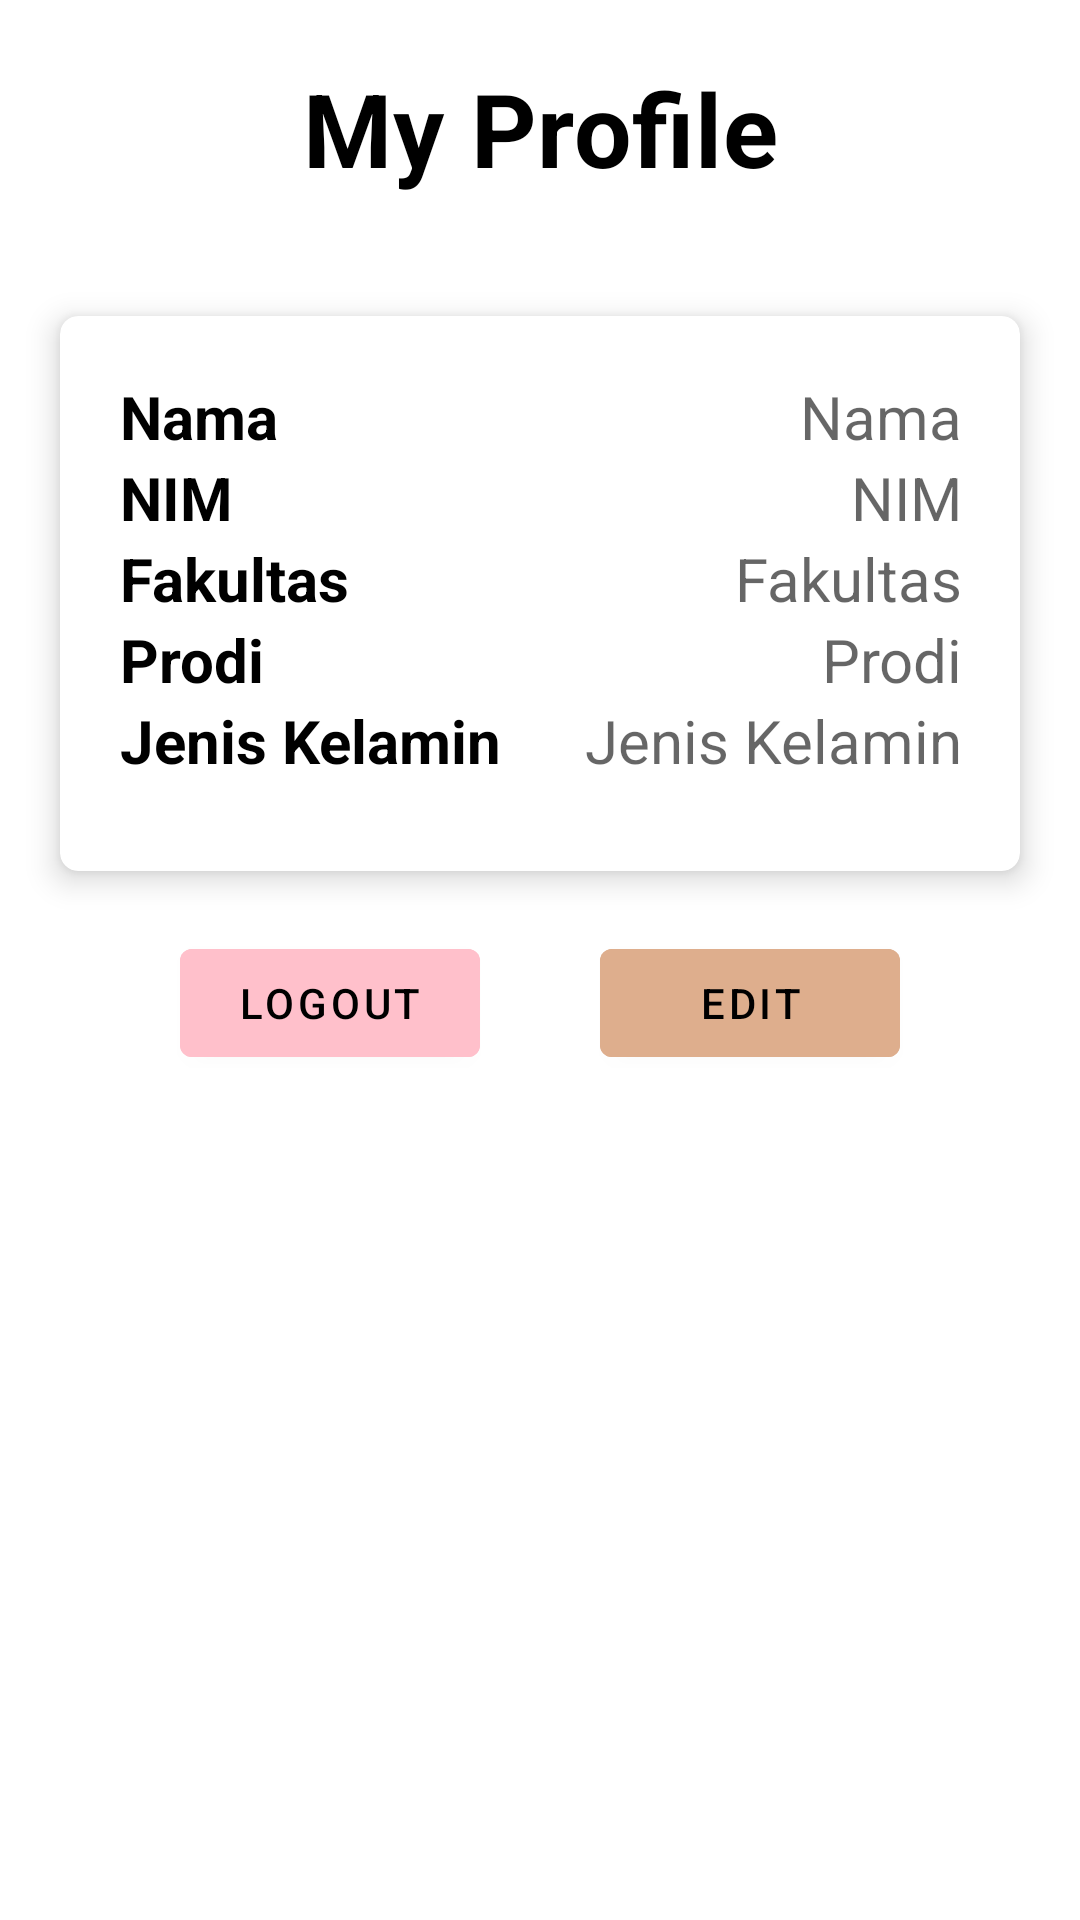

Produce the Android XML layout that renders to this screen, including the resource entries it uses.
<!-- AndroidManifest.xml: application theme Theme.GD8_E_9590 -->
<!-- res/layout/activity_logout_and_profil.xml -->
<?xml version="1.0" encoding="utf-8"?>
<RelativeLayout
    xmlns:android="http://schemas.android.com/apk/res/android"
    xmlns:app="http://schemas.android.com/apk/res-auto"
    android:layout_width="match_parent"
    android:layout_height="match_parent"
    android:orientation="vertical">
    <TextView
        android:id="@+id/titleBar"
        android:layout_width="match_parent"
        android:layout_height="wrap_content"
        android:textAlignment="center"
        android:layout_marginVertical="20dp"
        style="@style/TextAppearance.MaterialComponents.Headline4"
        android:text="@string/my_profile"
        android:textColor="@color/black"
        android:textStyle="bold"/>

    <LinearLayout
        android:layout_below="@id/titleBar"
        android:layout_width="match_parent"
        android:layout_height="wrap_content"
        android:orientation="vertical">
        <androidx.cardview.widget.CardView
            android:layout_width="match_parent"
            android:layout_height="match_parent"
            android:layout_margin="20dp"
            app:cardElevation="6dp"
            app:cardCornerRadius="6dp">
            <LinearLayout
                android:layout_margin="20dp"
                android:layout_width="match_parent"
                android:layout_height="wrap_content"
                android:paddingBottom="10dp"
                android:orientation="vertical">
                <LinearLayout
                    android:layout_width="match_parent"
                    android:layout_height="wrap_content"
                    android:orientation="vertical">
                    <RelativeLayout
                        android:layout_width="match_parent"
                        android:layout_height="wrap_content">
                        <TextView
                            android:layout_width="wrap_content"
                            android:layout_height="wrap_content"
                            android:layout_alignParentStart="true"
                            android:textSize="20sp"
                            android:textStyle="bold"
                            android:text="@string/nama"
                            android:textColor="@color/black"/>

                        <TextView
                            android:id="@+id/twNama"
                            android:layout_width="wrap_content"
                            android:layout_height="wrap_content"
                            android:layout_alignParentEnd="true"
                            android:layout_marginEnd="-1dp"
                            android:hint="@string/nama"
                            android:textAlignment="textEnd"
                            android:textColor="@color/black"
                            android:textSize="20sp"/>
                    </RelativeLayout>

                    <RelativeLayout
                        android:layout_width="match_parent"
                        android:layout_height="wrap_content">
                        <TextView
                            android:layout_width="wrap_content"
                            android:layout_height="wrap_content"
                            android:layout_alignParentStart="true"
                            android:textSize="20sp"
                            android:textStyle="bold"
                            android:text="@string/nim"
                            android:textColor="@color/black"/>

                        <TextView
                            android:id="@+id/twNim"
                            android:layout_width="wrap_content"
                            android:layout_height="wrap_content"
                            android:layout_alignParentEnd="true"
                            android:layout_marginEnd="-1dp"
                            android:hint="@string/nim"
                            android:textAlignment="textEnd"
                            android:textColor="@color/black"
                            android:textSize="20sp"/>
                    </RelativeLayout>


                    <RelativeLayout
                        android:layout_width="match_parent"
                        android:layout_height="wrap_content">
                        <TextView
                            android:layout_width="wrap_content"
                            android:layout_height="wrap_content"
                            android:layout_alignParentStart="true"
                            android:textSize="20sp"
                            android:textStyle="bold"
                            android:text="@string/fakultas"
                            android:textColor="@color/black"/>

                        <TextView
                            android:id="@+id/twFakultas"
                            android:layout_width="wrap_content"
                            android:layout_height="wrap_content"
                            android:layout_alignParentEnd="true"
                            android:layout_marginEnd="-1dp"
                            android:hint="@string/fakultas"
                            android:textAlignment="textEnd"
                            android:textColor="@color/black"
                            android:textSize="20sp"/>
                    </RelativeLayout>

                    <RelativeLayout
                        android:layout_width="match_parent"
                        android:layout_height="wrap_content">
                        <TextView
                            android:layout_width="wrap_content"
                            android:layout_height="wrap_content"
                            android:layout_alignParentStart="true"
                            android:textSize="20sp"
                            android:textStyle="bold"
                            android:text="@string/prodi"
                            android:textColor="@color/black"/>

                        <TextView
                            android:id="@+id/twProdi"
                            android:layout_width="wrap_content"
                            android:layout_height="wrap_content"
                            android:layout_alignParentEnd="true"
                            android:layout_marginEnd="-1dp"
                            android:hint="@string/prodi"
                            android:textAlignment="textEnd"
                            android:textColor="@color/black"
                            android:textSize="20sp"/>
                    </RelativeLayout>

                    <RelativeLayout
                        android:layout_width="match_parent"
                        android:layout_height="wrap_content">
                        <TextView
                            android:layout_width="wrap_content"
                            android:layout_height="wrap_content"
                            android:layout_alignParentStart="true"
                            android:textSize="20sp"
                            android:textStyle="bold"
                            android:text="@string/jenis_kelamin"
                            android:textColor="@color/black"/>

                        <TextView
                            android:id="@+id/twJenisKelamin"
                            android:layout_width="wrap_content"
                            android:layout_height="wrap_content"
                            android:layout_alignParentEnd="true"
                            android:layout_marginEnd="-1dp"
                            android:hint="@string/jenis_kelamin"
                            android:textAlignment="textEnd"
                            android:textColor="@color/black"
                            android:textSize="20sp"/>
                    </RelativeLayout>
                </LinearLayout>
            </LinearLayout>
        </androidx.cardview.widget.CardView>

        <RelativeLayout
            android:id="@+id/footer"
            android:layout_width="match_parent"
            android:layout_height="wrap_content"
            android:background="@color/white"
            android:paddingHorizontal="50dp">
            <com.google.android.material.button.MaterialButton
                android:id="@+id/btnLogout"
                android:layout_width="100dp"
                android:layout_height="wrap_content"
                android:text="@string/logout"
                android:textColor="@color/black"
                android:layout_alignParentStart="true"
                android:layout_marginHorizontal="10dp"
                android:layout_marginBottom="10dp"
                android:backgroundTint="@color/pink"/>

            <com.google.android.material.button.MaterialButton
                android:id="@+id/btnEdit"
                android:layout_width="100dp"
                android:layout_height="wrap_content"
                android:text="@string/edit"
                android:textColor="@color/black"
                android:layout_alignParentEnd="true"
                android:layout_marginHorizontal="10dp"
                android:layout_marginBottom="10dp"
                android:backgroundTint="@color/choco"/>
        </RelativeLayout>
    </LinearLayout>
</RelativeLayout>
<!-- resources referenced by this layout -->
<resources>
  <color name="black">#000000</color>
  <color name="choco">#DEAE8D</color>
  <color name="pink">#FFC0CB</color>
  <color name="white">#FFFFFF</color>
  <string name="edit">EDIT</string>
  <string name="fakultas">Fakultas</string>
  <string name="jenis_kelamin">Jenis Kelamin</string>
  <string name="logout">Logout</string>
  <string name="my_profile">My Profile</string>
  <string name="nama">Nama</string>
  <string name="nim">NIM</string>
  <string name="prodi">Prodi</string>
  <style name="Theme.GD8_E_9590" parent="Theme.MaterialComponents.Light.NoActionBar">
          
          <item name="colorPrimary">@color/colorPrimary</item>
          <item name="colorPrimaryVariant">@color/colorPrimaryDark</item>
          <item name="colorOnPrimary">@color/colorAccent</item>
          
          <item name="colorSecondary">@color/teal_200</item>
          <item name="colorSecondaryVariant">@color/teal_700</item>
          <item name="colorOnSecondary">@color/black</item>
          
          <item name="android:statusBarColor" tools:targetApi="l">?attr/colorPrimaryVariant</item>
          
      </style>
  <color name="colorPrimary">#B8835E</color>
  <color name="colorPrimaryDark">#D6A582</color>
  <color name="colorAccent">#3F3931</color>
  <color name="teal_200">#FF03DAC5</color>
  <color name="teal_700">#FF018786</color>
</resources>
